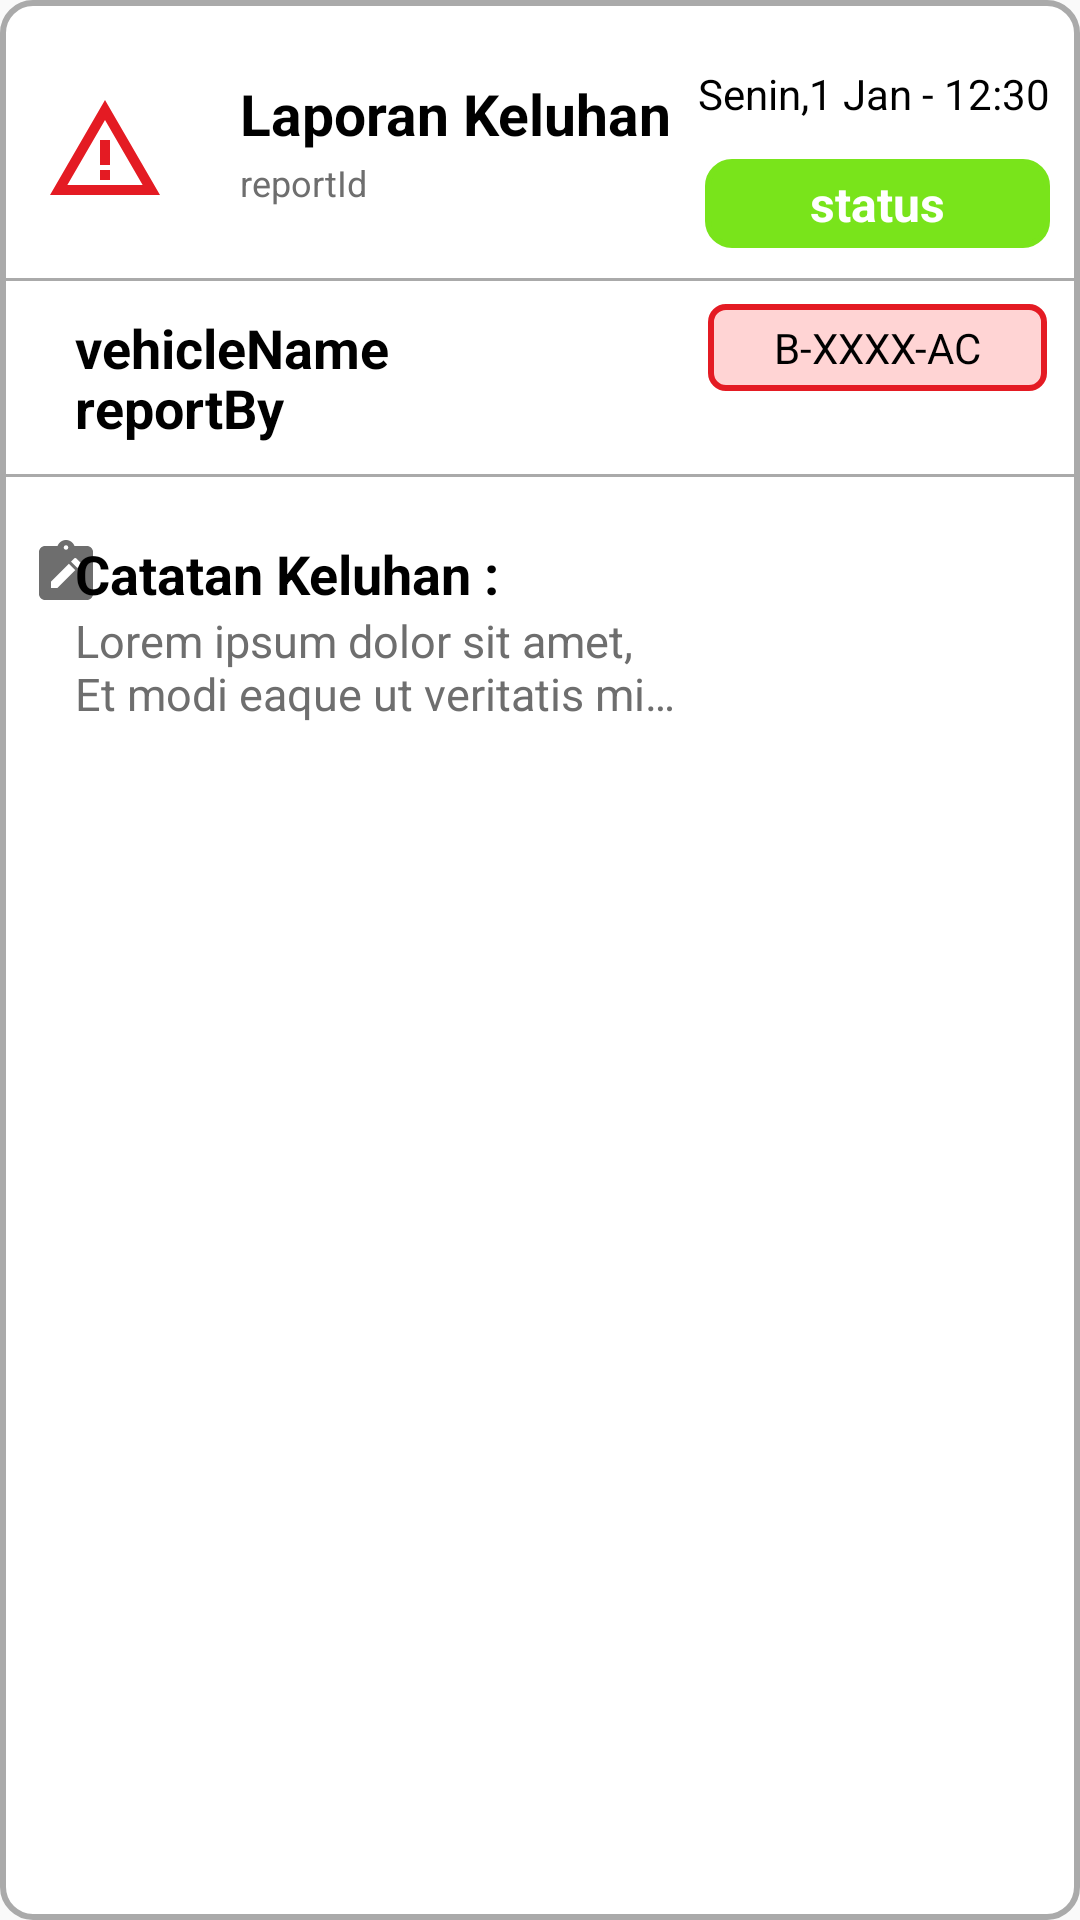

Here is an Android app screen rendered from its layout file. Give the layout XML and the strings, colors and styles it references.
<!-- AndroidManifest.xml: application theme Theme.Vecore -->
<!-- res/layout/layout_itemrv.xml -->
<?xml version="1.0" encoding="utf-8"?>
<androidx.constraintlayout.widget.ConstraintLayout xmlns:android="http://schemas.android.com/apk/res/android"
    android:layout_width="match_parent"
    android:layout_height="wrap_content"
    android:paddingVertical="5dp"
    android:layout_marginHorizontal="5dp"
    android:layout_marginVertical="10dp"
    xmlns:app="http://schemas.android.com/apk/res-auto"
    android:background="@drawable/bg_rectangle_white_stroke_grey">

    <androidx.constraintlayout.widget.ConstraintLayout
        android:id="@+id/cl_warning"
        android:layout_width="wrap_content"
        android:layout_height="wrap_content"
        app:layout_constraintStart_toStartOf="parent"
        app:layout_constraintTop_toTopOf="parent"
        android:padding="5dp"
        android:layout_marginTop="20dp"
        android:layout_marginStart="10dp"
        android:background="@drawable/bg_circle_hardgrey">

        <ImageView
            android:layout_width="40dp"
            android:layout_height="40dp"
            app:layout_constraintStart_toStartOf="parent"
            app:layout_constraintEnd_toEndOf="parent"
            app:layout_constraintTop_toTopOf="parent"
            app:layout_constraintBottom_toBottomOf="parent"
            android:src="@drawable/ic_warning"/>

    </androidx.constraintlayout.widget.ConstraintLayout>

    <TextView
        android:id="@+id/tvTitle_Laporan"
        android:layout_width="wrap_content"
        android:layout_height="wrap_content"
        app:layout_constraintStart_toEndOf="@id/cl_warning"
        app:layout_constraintTop_toTopOf="@+id/cl_warning"
        android:layout_marginStart="20dp"
        android:textColor="@color/black"
        android:textStyle="bold"
        android:textSize="19sp"
        android:text="@string/tv_title_laporankeluhan"/>

    <TextView
        android:id="@+id/tvReportId"
        android:layout_width="wrap_content"
        android:layout_height="wrap_content"
        app:layout_constraintStart_toStartOf="@+id/tvTitle_Laporan"
        app:layout_constraintBottom_toBottomOf="@+id/cl_warning"
        app:layout_constraintTop_toBottomOf="@+id/tvTitle_Laporan"
        android:layout_marginTop="10dp"
        android:textColor="@color/colorGreyHard"
        android:lines="2"
        android:maxWidth="150dp"
        android:textSize="12sp"
        android:text="@string/dummy_reportId"/>

    <TextView
        android:id="@+id/tvReportDate"
        android:layout_width="wrap_content"
        android:layout_height="wrap_content"
        app:layout_constraintEnd_toEndOf="parent"
        app:layout_constraintBottom_toBottomOf="@+id/tvTitle_Laporan"
        android:layout_marginBottom="10dp"
        android:layout_marginEnd="10dp"
        android:textSize="14sp"
        android:textColor="@color/black"
        android:text="@string/dummy_reportDate"/>

    <TextView
        android:id="@+id/tvReportStatus"
        android:layout_width="wrap_content"
        android:layout_height="wrap_content"
        app:layout_constraintEnd_toEndOf="parent"
        app:layout_constraintTop_toTopOf="@+id/tvReportId"
        app:layout_constraintBottom_toBottomOf="@+id/tvReportId"
        android:layout_marginEnd="10dp"
        android:textColor="@color/white"
        android:background="@drawable/bg_status_green"
        android:textSize="16sp"
        android:textStyle="bold"
        android:paddingHorizontal="35dp"
        android:paddingVertical="4dp"
        android:text="@string/dummy_reportStatus"/>

    <View
        android:id="@+id/view1"
        android:layout_width="match_parent"
        android:layout_height="1dp"
        app:layout_constraintStart_toStartOf="parent"
        app:layout_constraintEnd_toEndOf="parent"
        app:layout_constraintTop_toBottomOf="@+id/tvReportStatus"
        android:layout_marginTop="10dp"
        android:background="@color/colorGreySoft"/>

    <ImageView
        android:id="@+id/ivIcVehicle"
        android:layout_height="wrap_content"
        android:layout_width="wrap_content"
        app:layout_constraintStart_toStartOf="parent"
        app:layout_constraintTop_toBottomOf="@+id/view1"
        android:layout_marginStart="10dp"
        android:layout_marginTop="10dp"
        android:src="@drawable/ic_car_grey"/>

    <TextView
        android:id="@+id/tvTitle_VehicleName"
        android:layout_width="wrap_content"
        android:layout_height="wrap_content"
        app:layout_constraintStart_toEndOf="@+id/ivIcVehicle"
        app:layout_constraintTop_toTopOf="@+id/ivIcVehicle"
        android:layout_marginStart="15dp"
        android:textColor="@color/black"
        android:textSize="18sp"
        android:textStyle="bold"
        android:text="@string/dummy_vehicleName"/>

    <TextView
        android:id="@+id/tvLicenseNumber"
        android:layout_width="wrap_content"
        android:layout_height="wrap_content"
        app:layout_constraintEnd_toEndOf="parent"
        app:layout_constraintStart_toStartOf="@+id/tvReportStatus"
        app:layout_constraintTop_toTopOf="@+id/tvTitle_VehicleName"
        app:layout_constraintBottom_toBottomOf="@+id/tvTitle_VehicleName"
        android:layout_marginEnd="10dp"
        android:background="@drawable/bg_vehicle_red"
        android:paddingHorizontal="22dp"
        android:paddingVertical="5dp"
        android:textColor="@color/black"
        android:text="@string/dummy_licenseNumber"/>

    <ImageView
        android:id="@+id/ivIcReportBy"
        android:layout_width="wrap_content"
        android:layout_height="wrap_content"
        app:layout_constraintStart_toStartOf="@+id/ivIcVehicle"
        app:layout_constraintTop_toBottomOf="@+id/ivIcVehicle"
        android:layout_marginTop="20dp"
        android:src="@drawable/ic_person_grey"/>

    <TextView
        android:id="@+id/tvTitle_ReportBy"
        android:layout_width="wrap_content"
        android:layout_height="wrap_content"
        app:layout_constraintStart_toStartOf="@+id/tvTitle_VehicleName"
        app:layout_constraintTop_toTopOf="@+id/ivIcReportBy"
        android:textColor="@color/black"
        android:textSize="18sp"
        android:textStyle="bold"
        android:text="@string/dummy_ReportBy"/>
    <View
        android:id="@+id/view2"
        android:layout_width="match_parent"
        android:layout_height="1dp"
        app:layout_constraintStart_toStartOf="parent"
        app:layout_constraintEnd_toEndOf="parent"
        app:layout_constraintTop_toBottomOf="@+id/tvTitle_ReportBy"
        android:layout_marginTop="10dp"
        android:background="@color/colorGreySoft"/>

    <ImageView
        android:id="@+id/ivIcNotes"
        android:layout_width="wrap_content"
        android:layout_height="wrap_content"
        app:layout_constraintStart_toStartOf="@+id/ivIcReportBy"
        app:layout_constraintTop_toBottomOf="@+id/view2"
        android:layout_marginTop="20dp"
        android:src="@drawable/ic_note_grey"/>

    <TextView
        android:id="@+id/tvTitle_ComplaintNotes"
        android:layout_width="wrap_content"
        android:layout_height="wrap_content"
        app:layout_constraintStart_toStartOf="@+id/tvTitle_ReportBy"
        app:layout_constraintTop_toBottomOf="@+id/view2"
        android:layout_marginTop="20dp"
        android:textColor="@color/black"
        android:textStyle="bold"
        android:textSize="18sp"
        android:text="@string/tvTitle_ComplaintNotes"/>

    <TextView
        android:id="@+id/tvContent_ComplaintNotes"
        android:layout_width="wrap_content"
        android:layout_height="wrap_content"
        app:layout_constraintStart_toStartOf="@+id/tvTitle_ComplaintNotes"
        app:layout_constraintTop_toBottomOf="@+id/tvTitle_ComplaintNotes"
        android:lines="2"
        android:maxWidth="200dp"
        android:ellipsize="end"
        android:textSize="15sp"
        android:textColor="@color/colorGreyHard"
        android:text="@string/dummy_contentComplaintNotes"/>

    <ImageView
        android:id="@+id/ivContent_ComplaintNotes"
        android:layout_width="100dp"
        android:layout_height="100dp"
        app:layout_constraintEnd_toEndOf="parent"
        app:layout_constraintTop_toTopOf="@+id/tvTitle_ComplaintNotes"
        android:layout_marginEnd="20dp"
        android:src="@drawable/ic_image"/>

</androidx.constraintlayout.widget.ConstraintLayout>
<!-- resources referenced by this layout -->
<resources>
  <color name="black">#FF000000</color>
  <color name="colorGreyHard">#6E6E6E</color>
  <color name="colorGreySoft">#AAAAAA</color>
  <color name="white">#FFFFFFFF</color>
  <!-- drawable bg_rectangle_white_stroke_grey (drawable) -->
  <?xml version="1.0" encoding="utf-8"?>
  <shape xmlns:android="http://schemas.android.com/apk/res/android"
      android:shape="rectangle">
      <corners android:radius="10dp"/>
      <solid android:color="@color/white"/>
      <stroke
          android:width="2dp"
          android:color="@color/colorGreySoft"/>
  </shape>
  <!-- drawable bg_status_green (drawable) -->
  <?xml version="1.0" encoding="utf-8"?>
  <shape xmlns:android="http://schemas.android.com/apk/res/android"
      android:shape="rectangle">
      <corners android:radius="8dp"/>
      <solid android:color="@color/colorGreenHard"/>
      <stroke
          android:width="2dp"
          android:color="@color/colorGreenHard"/>
  </shape>
  <!-- drawable bg_vehicle_red (drawable) -->
  <?xml version="1.0" encoding="utf-8"?>
  <shape xmlns:android="http://schemas.android.com/apk/res/android"
      android:shape="rectangle">
      <corners android:radius="5dp"/>
      <solid android:color="@color/colorRedSoft"/>
      <stroke
          android:width="2dp"
          android:color="@color/colorRedHard"/>
  </shape>
  <!-- drawable ic_warning (drawable) -->
  <vector android:height="24dp" android:tint="#E41B23"
      android:viewportHeight="24" android:viewportWidth="24"
      android:width="24dp" xmlns:android="http://schemas.android.com/apk/res/android">
      <path android:fillColor="@android:color/white" android:pathData="M12,5.99L19.53,19H4.47L12,5.99M12,2L1,21h22L12,2L12,2z"/>
      <path android:fillColor="@android:color/white" android:pathData="M13,16l-2,0l0,2l2,0z"/>
      <path android:fillColor="@android:color/white" android:pathData="M13,10l-2,0l0,5l2,0z"/>
  </vector>
  <string name="dummy_ReportBy">reportBy</string>
  <string name="dummy_contentComplaintNotes">Lorem ipsum dolor sit amet, Et modi eaque ut veritatis minima rem sunt repellendus est voluptatum repellendus ab adipisci obcaecati cum aperiam aliquid</string>
  <string name="dummy_licenseNumber">B-XXXX-AC</string>
  <string name="dummy_reportDate">Senin,1 Jan - 12:30</string>
  <string name="dummy_reportId">reportId</string>
  <string name="dummy_reportStatus">status</string>
  <string name="dummy_vehicleName">vehicleName</string>
  <string name="tvTitle_ComplaintNotes">Catatan Keluhan :</string>
  <string name="tv_title_laporankeluhan">Laporan Keluhan</string>
  <style name="Theme.Vecore" parent="Theme.MaterialComponents.Light.NoActionBar.Bridge">
          
          <item name="colorPrimary">@color/purple_500</item>
          <item name="colorPrimaryVariant">@color/colorPrimary</item>
          <item name="colorOnPrimary">@color/white</item>
          
          <item name="colorSecondary">@color/teal_200</item>
          <item name="colorSecondaryVariant">@color/teal_700</item>
          <item name="colorOnSecondary">@color/black</item>
          
          <item name="android:statusBarColor" tools:targetApi="l">?attr/colorPrimaryVariant</item>
          
      </style>
  <color name="colorGreenHard">#79E41B</color>
  <color name="colorRedSoft">#FFD4D4</color>
  <color name="colorRedHard">#E41B23</color>
  <color name="purple_500">#FF6200EE</color>
  <color name="colorPrimary">#ED4423</color>
  <color name="teal_200">#FF03DAC5</color>
  <color name="teal_700">#FF018786</color>
</resources>
